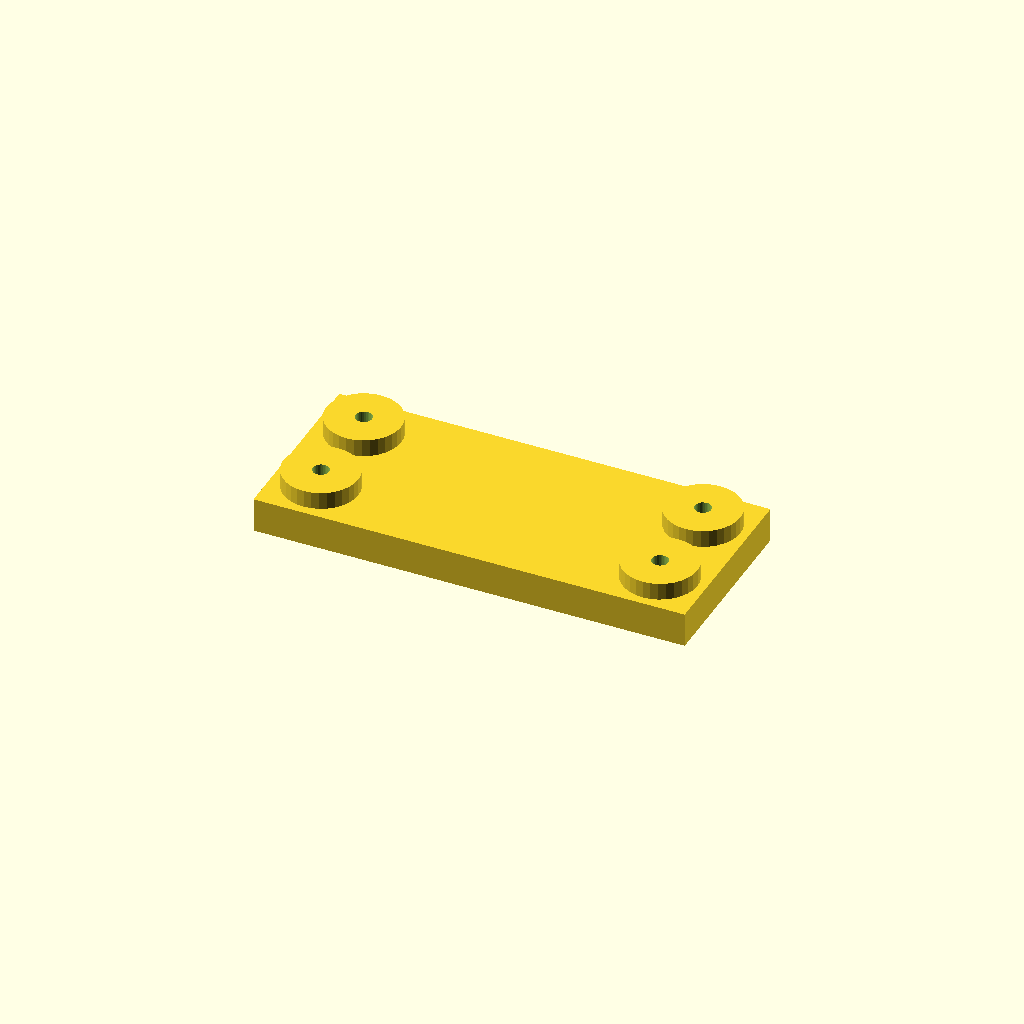
Cell 1 — every parameter at its default value.
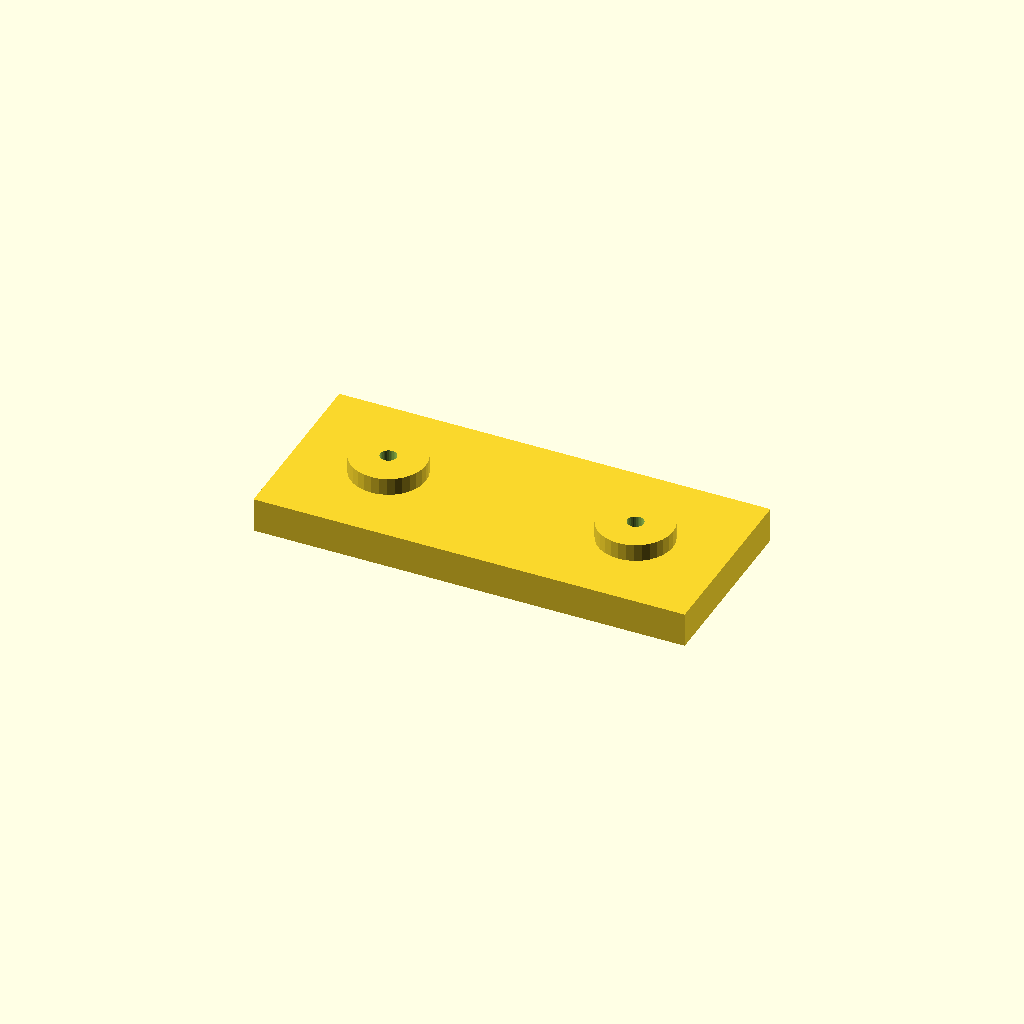
Cell 2 — edge set to 32, the other parameters unchanged.
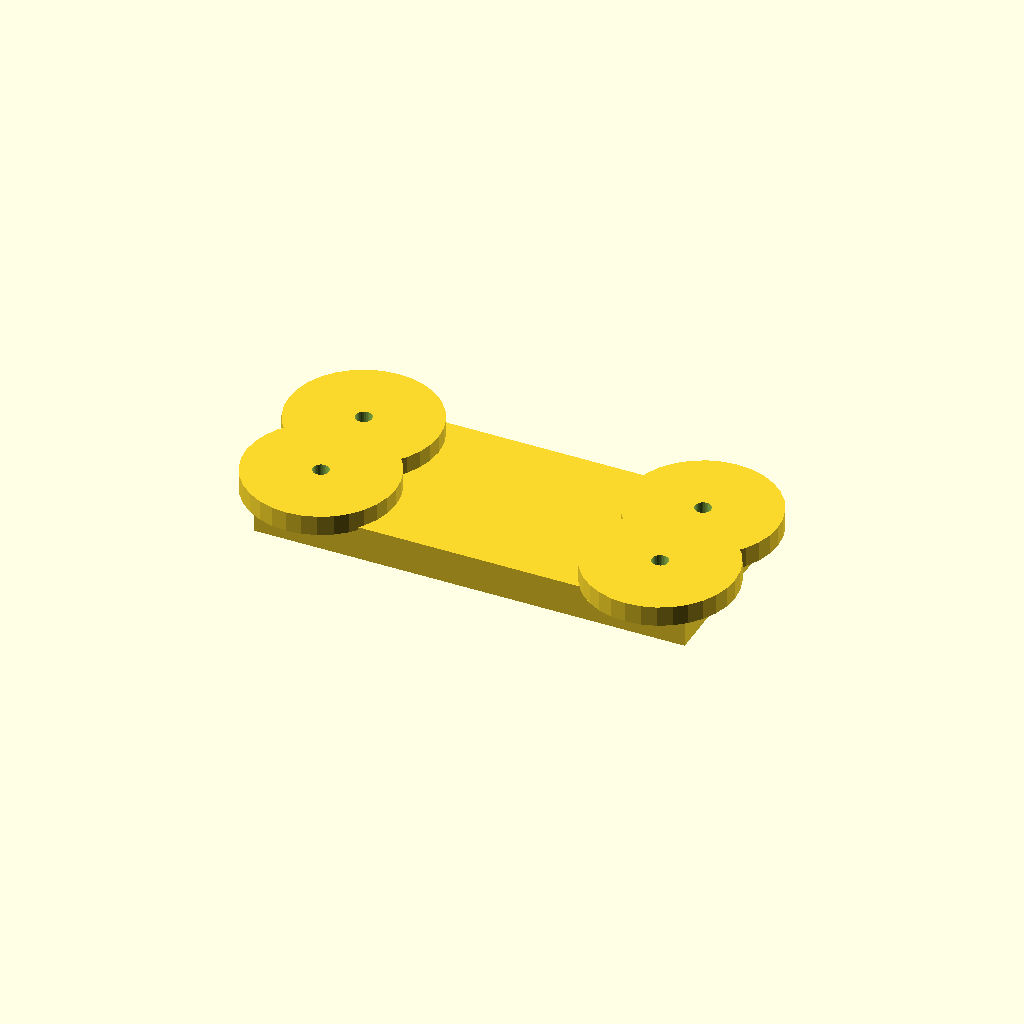
Cell 3: the same model with boss_d = 52.
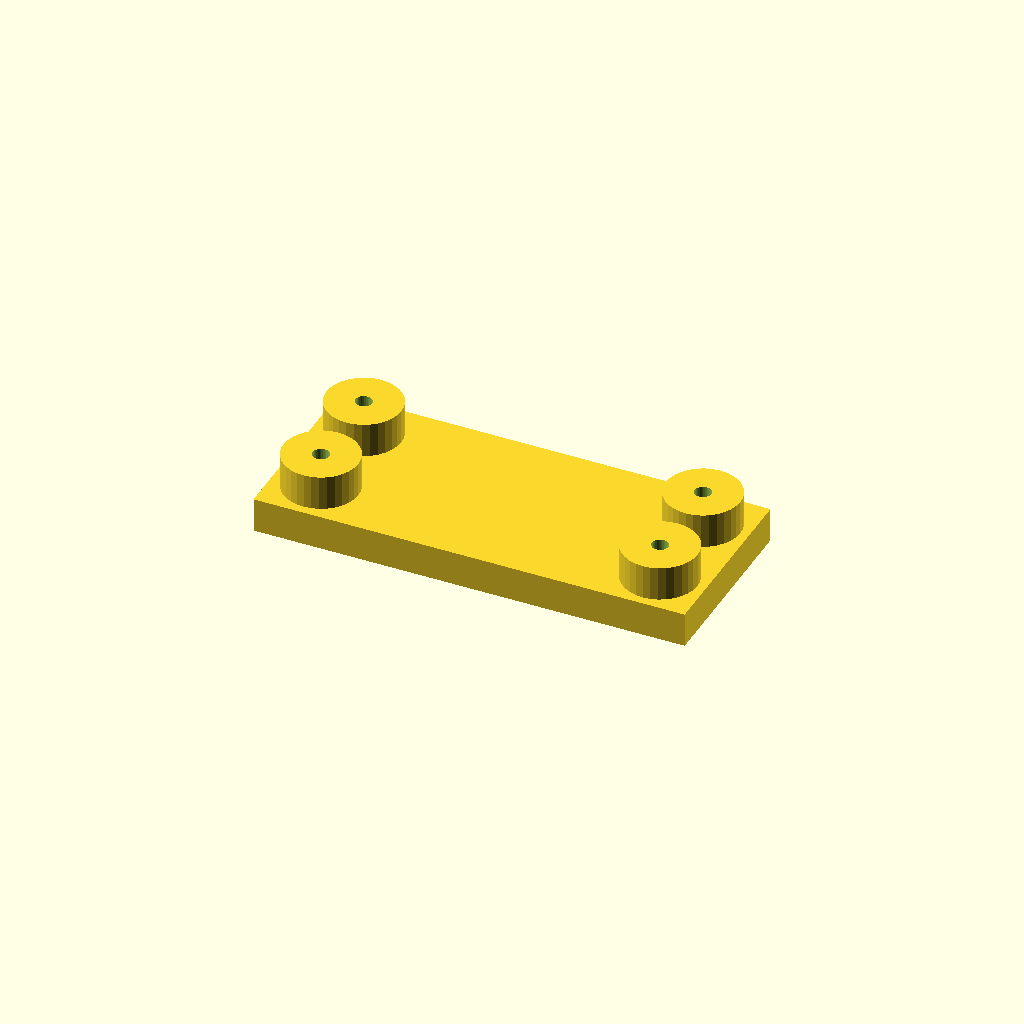
Cell 4 — boss_h set to 12, the other parameters unchanged.
One fixed orthographic camera (rotation 55°, 0°, 25°; colour scheme Cornfield) for every cell.
The OpenSCAD source (optional_data/data/place1/anchorpads/part_0099.scad):
$fn = 32;

// ----------------------------------------------------------------------
// Anchor pads 150 x 64 x 18
// four corner bosses with anchor holes
// ----------------------------------------------------------------------

// --- parameters (mm) ---
plate = [150, 64, 12];  // base plate size (x, y, z)
pads = 4;               // boss count, one per corner
edge = 16;              // boss centre offset from the plate edge
boss_d = 26;            // boss diameter
boss_h = 6;             // boss height above the base plate
bore_d = 5.5;           // nominal hole diameter from the drawing
print_allowance = 0.2;  // clearance added for printing

// --- derived feature positions (mm) ---
hole_d = bore_d + print_allowance;  // = 5.7   hole diameter as printed
height = plate[2] + boss_h;         // = 18   overall height of the part
corner_x = plate[0] / 2 - edge;     // = 59   boss centre X
corner_y = plate[1] / 2 - edge;     // = 16   boss centre Y
feature_centers = [
  [corner_x, corner_y],
  [-corner_x, corner_y],
  [-corner_x, -corner_y],
  [corner_x, -corner_y]
];   // boss centres, anchor holes are drilled there

// base plate, four bosses standing on it, anchor holes all the way through
difference() {
  union() {
    cube(plate, center = true);
    for (centre = feature_centers)
      translate([centre[0], centre[1], plate[2] / 2 - 1])
        cylinder(d = boss_d, h = boss_h + 1);
  }
  for (centre = feature_centers)
    translate([centre[0], centre[1], -height])
      cylinder(d = hole_d, h = 2 * height + 2);  // through boss and plate
}
Customizer parameters (derived from the source; name, type, default, range or options):
plate: vector, default [150, 64, 12]
pads: number, default 4
edge: number, default 16
boss_d: number, default 26
boss_h: number, default 6
bore_d: number, default 5.5
print_allowance: number, default 0.2
